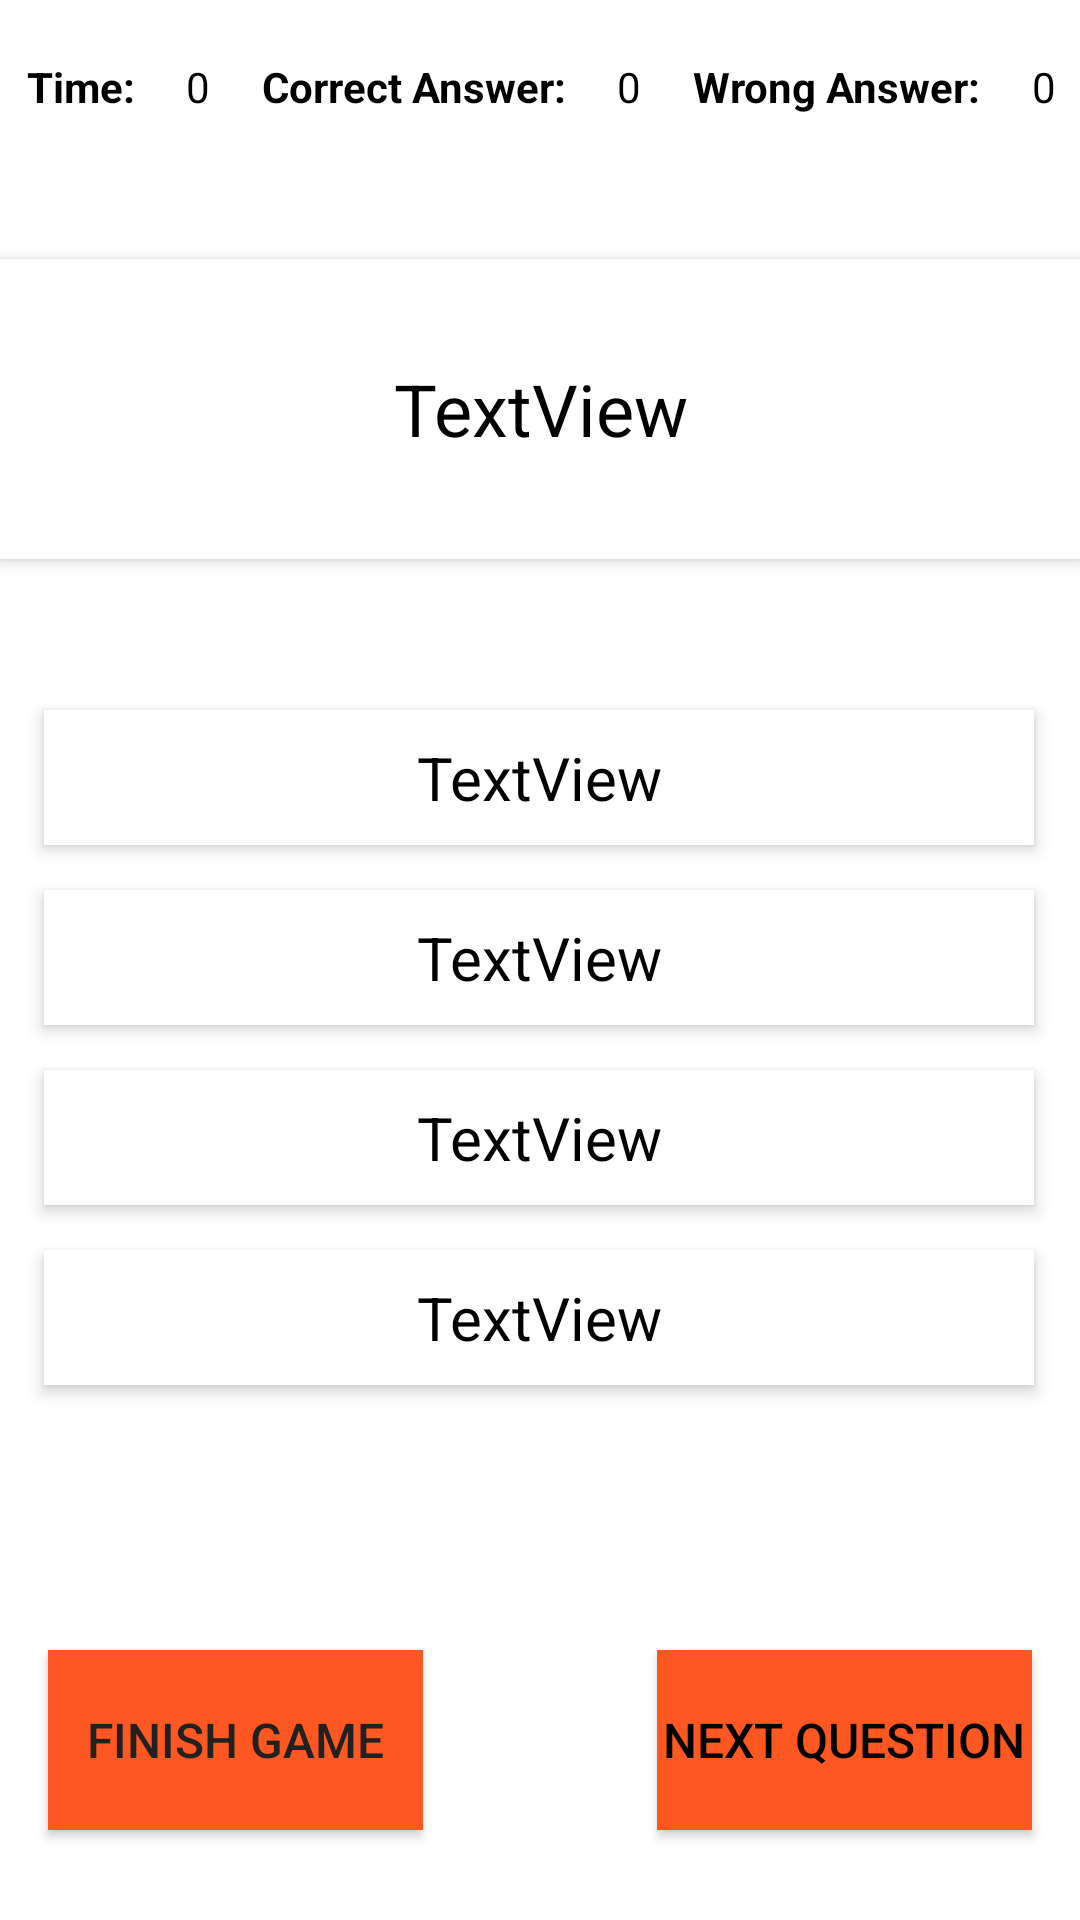

Here is an Android app screen rendered from its layout file. Give the layout XML and the strings, colors and styles it references.
<!-- AndroidManifest.xml: application theme Theme.QuizzGame -->
<!-- res/layout/activity_quizz_page.xml -->
<?xml version="1.0" encoding="utf-8"?>
<androidx.constraintlayout.widget.ConstraintLayout xmlns:android="http://schemas.android.com/apk/res/android"
    xmlns:app="http://schemas.android.com/apk/res-auto"
    xmlns:tools="http://schemas.android.com/tools"
    android:layout_width="match_parent"
    android:layout_height="match_parent"
    android:background="@drawable/loginpage"
    tools:context=".QuizzPage">

    <LinearLayout
        android:id="@+id/linearLayout"
        android:layout_width="0dp"
        android:layout_height="wrap_content"
        android:layout_marginBottom="359dp"
        android:orientation="horizontal"
        app:layout_constraintBottom_toTopOf="@+id/d"
        app:layout_constraintEnd_toEndOf="parent"
        app:layout_constraintStart_toStartOf="parent"
        app:layout_constraintTop_toTopOf="parent">

        <TextView
            android:id="@+id/textView2"
            android:layout_width="wrap_content"
            android:layout_height="wrap_content"
            android:layout_margin="6dp"
            android:layout_weight="1"
            android:gravity="center"
            android:padding="2dp"
            android:text="Time:"
            android:textColor="@color/black"
            android:textSize="14sp"
            android:textStyle="bold" />

        <TextView
            android:id="@+id/textViewTimer"
            android:layout_width="wrap_content"
            android:layout_height="wrap_content"
            android:layout_margin="6dp"
            android:gravity="center"
            android:padding="2dp"
            android:text="0"
            android:textColor="@color/black"
            android:textSize="14sp" />

        <TextView
            android:id="@+id/textView4"
            android:layout_width="wrap_content"
            android:layout_height="wrap_content"
            android:layout_margin="6dp"
            android:layout_weight="1"
            android:gravity="center"
            android:padding="2dp"
            android:text="Correct Answer:"
            android:textColor="@color/black"
            android:textSize="14sp"
            android:textStyle="bold" />

        <TextView
            android:id="@+id/textViewCorrectAnswer"
            android:layout_width="wrap_content"
            android:layout_height="wrap_content"
            android:layout_margin="6dp"
            android:gravity="center"
            android:padding="2dp"
            android:text="0"
            android:textColor="@color/black"
            android:textSize="14sp" />

        <TextView
            android:id="@+id/textView6"
            android:layout_width="wrap_content"
            android:layout_height="wrap_content"
            android:layout_margin="6dp"
            android:layout_weight="1"
            android:gravity="center"
            android:padding="2dp"
            android:text="Wrong Answer:"
            android:textColor="@color/black"
            android:textSize="14sp"
            android:textStyle="bold" />

        <TextView
            android:id="@+id/textViewWrongAnswer"
            android:layout_width="wrap_content"
            android:layout_height="wrap_content"
            android:layout_margin="6dp"
            android:gravity="center"
            android:padding="2dp"
            android:text="0"
            android:textColor="@color/black"
            android:textSize="14sp" />
    </LinearLayout>

    <TextView
        android:id="@+id/question"
        android:layout_width="360dp"
        android:layout_height="100dp"
        android:layout_marginTop="40dp"
        android:background="@color/white"
        android:elevation="3dp"
        android:gravity="center"
        android:text="TextView"
        android:textColor="@color/black"
        android:textSize="24sp"
        app:layout_constraintEnd_toEndOf="parent"
        app:layout_constraintHorizontal_bias="0.49"
        app:layout_constraintStart_toStartOf="parent"
        app:layout_constraintTop_toBottomOf="@+id/linearLayout" />

    <TextView
        android:id="@+id/b"
        android:layout_width="330dp"
        android:layout_height="45dp"
        android:layout_marginBottom="15dp"
        android:background="@color/white"
        android:elevation="3dp"
        android:gravity="center"
        android:text="TextView"
        android:textColor="@color/black"
        android:textSize="20sp"
        app:layout_constraintBottom_toTopOf="@+id/c"
        app:layout_constraintEnd_toEndOf="parent"
        app:layout_constraintHorizontal_bias="0.493"
        app:layout_constraintStart_toStartOf="parent" />

    <TextView
        android:id="@+id/a"
        android:layout_width="330dp"
        android:layout_height="45dp"
        android:layout_marginBottom="15dp"
        android:background="@color/white"
        android:elevation="3dp"
        android:gravity="center"
        android:text="TextView"
        android:textColor="@color/black"
        android:textSize="20sp"
        app:layout_constraintBottom_toTopOf="@+id/b"
        app:layout_constraintEnd_toEndOf="parent"
        app:layout_constraintHorizontal_bias="0.493"
        app:layout_constraintStart_toStartOf="parent" />

    <TextView
        android:id="@+id/d"
        android:layout_width="330dp"
        android:layout_height="45dp"
        android:layout_marginBottom="77dp"
        android:background="@color/white"
        android:elevation="3dp"
        android:gravity="center"
        android:text="TextView"
        android:textColor="@color/black"
        android:textSize="20sp"
        app:layout_constraintBottom_toTopOf="@+id/nextQuestion"
        app:layout_constraintEnd_toEndOf="parent"
        app:layout_constraintHorizontal_bias="0.493"
        app:layout_constraintStart_toStartOf="parent"
        app:layout_constraintTop_toBottomOf="@+id/linearLayout" />

    <TextView
        android:id="@+id/c"
        android:layout_width="330dp"
        android:layout_height="45dp"
        android:layout_marginBottom="15dp"
        android:background="@color/white"
        android:elevation="3dp"
        android:gravity="center"
        android:text="TextView"
        android:textColor="@color/black"
        android:textSize="20sp"
        app:layout_constraintBottom_toTopOf="@+id/d"
        app:layout_constraintEnd_toEndOf="parent"
        app:layout_constraintHorizontal_bias="0.493"
        app:layout_constraintStart_toStartOf="parent" />

    <Button
        android:id="@+id/finish"
        android:layout_width="125dp"
        android:layout_height="60dp"
        android:layout_marginStart="16dp"
        android:layout_marginBottom="30dp"
        android:background="@color/orange"
        android:elevation="3dp"
        android:text="Finish game"
        android:textColor="#212121"
        android:textSize="16sp"
        app:layout_constraintBottom_toBottomOf="parent"
        app:layout_constraintStart_toStartOf="parent" />

    <Button
        android:id="@+id/nextQuestion"
        android:layout_width="125dp"
        android:layout_height="60dp"
        android:layout_marginEnd="16dp"
        android:layout_marginBottom="30dp"
        android:background="@color/orange"
        android:elevation="3dp"
        android:text="next question"
        android:textColor="@color/black"
        android:textSize="16sp"
        app:layout_constraintBottom_toBottomOf="parent"
        app:layout_constraintEnd_toEndOf="parent" />
</androidx.constraintlayout.widget.ConstraintLayout>
<!-- resources referenced by this layout -->
<resources>
  <color name="black">#FF000000</color>
  <color name="orange">#FF5722</color>
  <color name="white">#FFFFFFFF</color>
  <style name="Theme.QuizzGame" parent="Theme.MaterialComponents.DayNight.DarkActionBar">
          
          <item name="colorPrimary">@color/purple_500</item>
          <item name="colorPrimaryVariant">@color/purple_700</item>
          <item name="colorOnPrimary">@color/white</item>
          
          <item name="colorSecondary">@color/teal_200</item>
          <item name="colorSecondaryVariant">@color/teal_700</item>
          <item name="colorOnSecondary">#09538D</item>
          
          <item name="android:statusBarColor">?attr/colorPrimaryVariant</item>
          
      </style>
  <color name="purple_500">#FF6200EE</color>
  <color name="purple_700">#FF3700B3</color>
  <color name="teal_200">#FF03DAC5</color>
  <color name="teal_700">#FF018786</color>
</resources>
